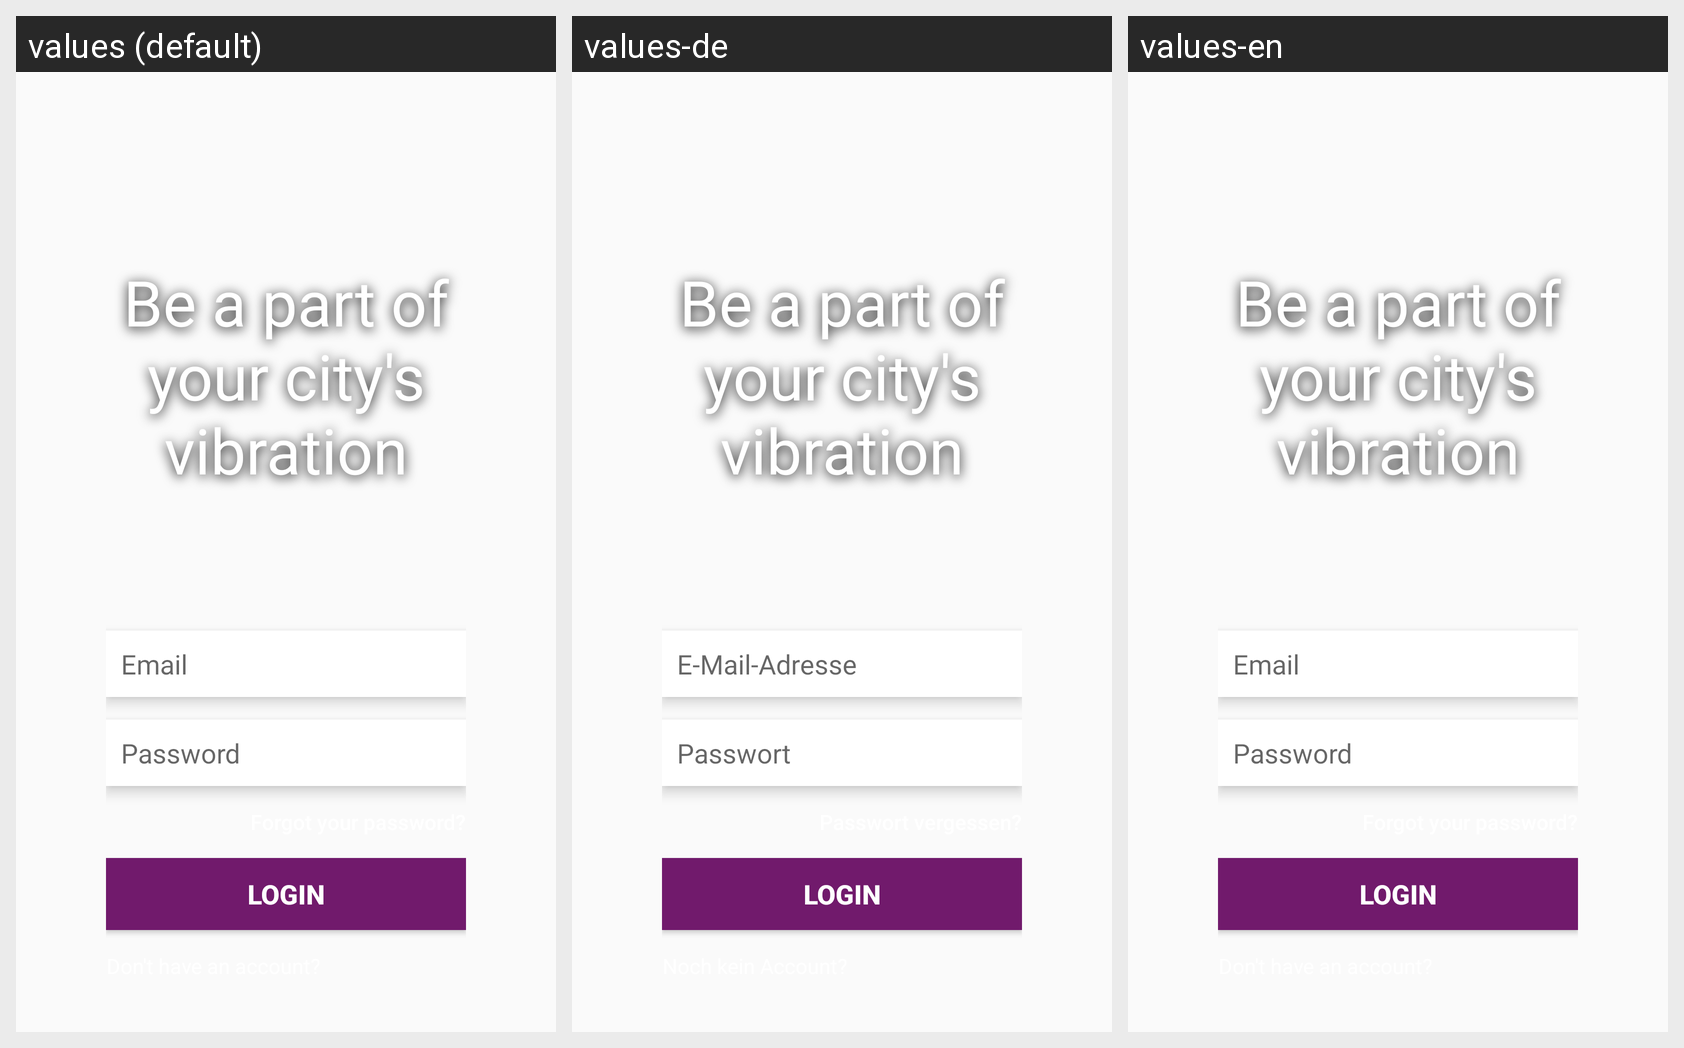

The same Android screen rendered under several of its app's locales, left to right. List the strings drawn on it with the default value and each locale's translation.
Android screen res/layout/fragment_login.xml rendered under 3 locales, left to right: values (default), values-de, values-en. Device: Nexus 5 (rendered at 1080×1920; each locale shown at half size, 540×960, under a caption strip naming it); theme Theme.AppCompat.Light.NoActionBar.
Strings drawn on this screen, with the default value and each locale's value (text and hints the layout hard-codes, and strings that could not be matched under every locale, appear in the picture but are not listed):

slogan_login
  values: Be a part of your city's vibration
  values-de: Be a part of your city's vibration  [not translated; the default value is used]
  values-en: Be a part of your city's vibration  [not translated; the default value is used]

hint_email
  values: Email
  values-de: E-Mail-Adresse
  values-en: Email

hint_password
  values: Password
  values-de: Passwort
  values-en: Password

btn_login
  values: LOGIN
  values-de: LOGIN
  values-en: LOGIN
